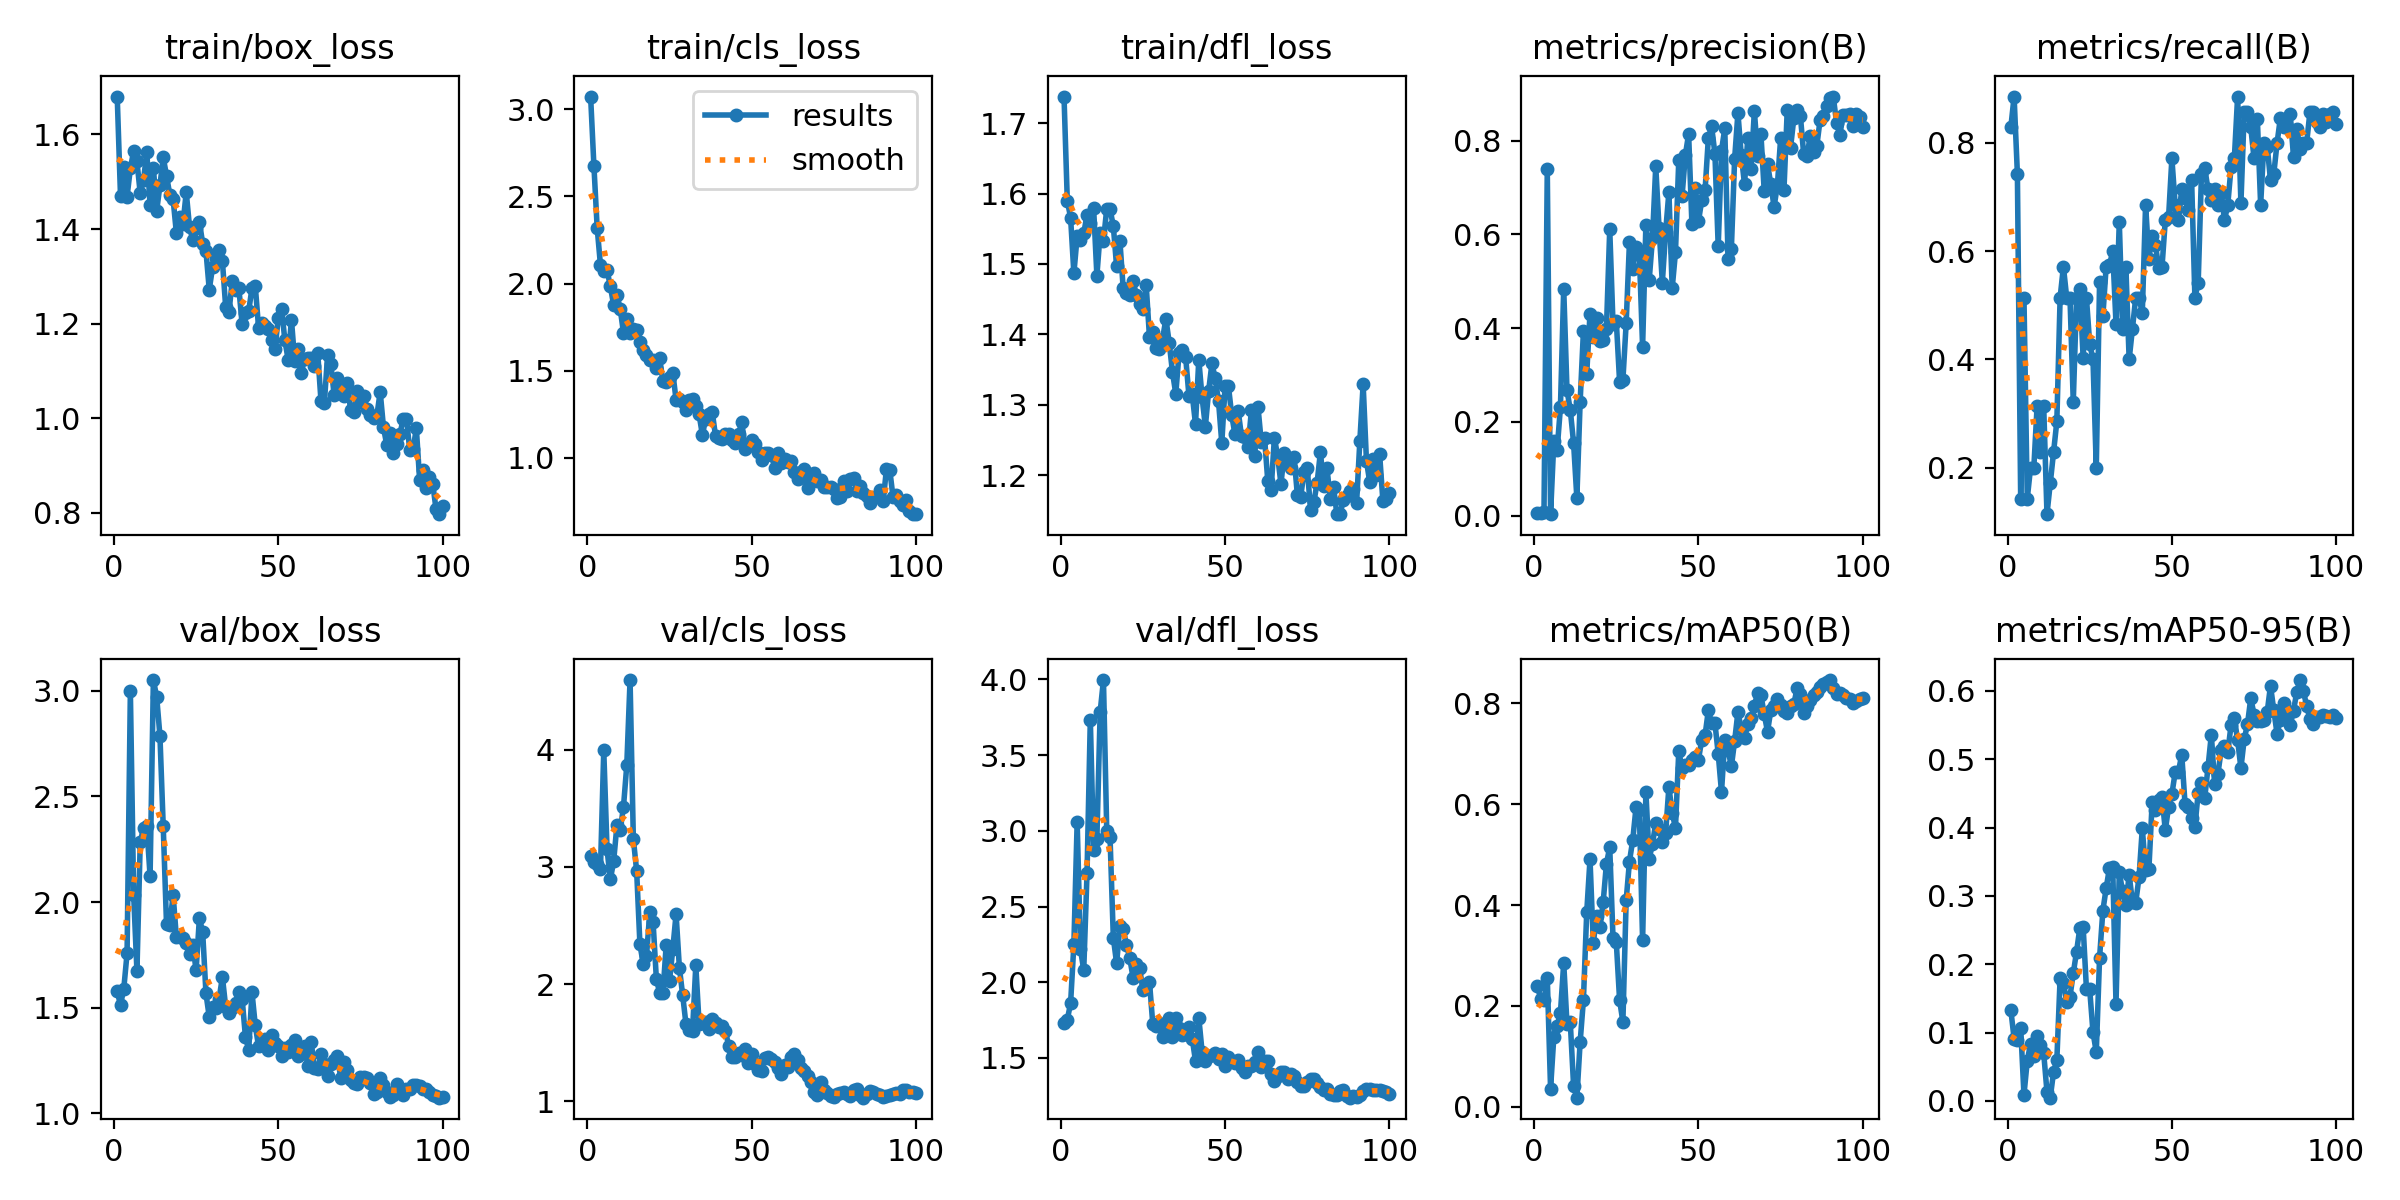

Data behind this chart, as committed beside it:
epoch, time, train/box_loss, train/cls_loss, train/dfl_loss, metrics/precision(B), metrics/recall(B), metrics/mAP50(B), metrics/mAP50-95(B), val/box_loss, val/cls_loss, val/dfl_loss, lr/pg0, lr/pg1, lr/pg2
1, 7.513, 1.68, 3.073, 1.738, 0.00483, 0.8286, 0.239, 0.1331, 1.578, 3.094, 1.732, 0.0002, 0.0002, 0.0002
2, 11.74, 1.47, 2.677, 1.59, 0.00517, 0.8857, 0.2146, 0.09119, 1.513, 3.045, 1.753, 0.0004158, 0.0004158, 0.0004158
3, 16.7, 1.531, 2.318, 1.566, 0.00663, 0.7429, 0.2111, 0.08973, 1.591, 3.027, 1.86, 0.0006273, 0.0006273, 0.0006273
4, 20.54, 1.469, 2.105, 1.487, 0.7391, 0.1429, 0.2559, 0.1072, 1.758, 2.986, 2.25, 0.0008345, 0.0008345, 0.0008345
5, 24.4, 1.528, 2.071, 1.539, 0.00303, 0.5143, 0.03596, 0.00881, 2.997, 3.994, 3.058, 0.001037, 0.001037, 0.001037
6, 29.47, 1.565, 2.076, 1.533, 0.1589, 0.1429, 0.1394, 0.05865, 2.035, 3.149, 2.219, 0.001236, 0.001236, 0.001236
7, 33.27, 1.543, 1.985, 1.543, 0.1407, 0.2, 0.1613, 0.08365, 1.675, 2.893, 2.08, 0.00143, 0.00143, 0.00143
8, 37.22, 1.476, 1.876, 1.57, 0.2306, 0.2, 0.1858, 0.06624, 2.282, 3.046, 2.719, 0.001619, 0.001619, 0.001619
9, 42.18, 1.504, 1.935, 1.558, 0.4843, 0.3143, 0.2853, 0.09479, 2.351, 3.353, 3.736, 0.001805, 0.001805, 0.001805
10, 46.14, 1.562, 1.855, 1.58, 0.2672, 0.2286, 0.1641, 0.08142, 2.359, 3.312, 2.876, 0.001822, 0.001822, 0.001822
11, 50.13, 1.451, 1.716, 1.484, 0.2254, 0.3143, 0.1673, 0.07011, 2.123, 3.513, 2.948, 0.001802, 0.001802, 0.001802
12, 55.02, 1.529, 1.794, 1.544, 0.1553, 0.1143, 0.04227, 0.01339, 3.05, 3.866, 3.787, 0.001782, 0.001782, 0.001782
13, 59.04, 1.438, 1.717, 1.533, 0.03748, 0.1714, 0.01825, 0.00471, 2.971, 4.593, 3.996, 0.001762, 0.001762, 0.001762
14, 62.72, 1.493, 1.738, 1.579, 0.2431, 0.2286, 0.1286, 0.04234, 2.786, 3.237, 2.999, 0.001743, 0.001743, 0.001743
15, 67.82, 1.551, 1.733, 1.578, 0.3939, 0.2857, 0.2126, 0.05958, 2.358, 2.968, 2.958, 0.001723, 0.001723, 0.001723
16, 71.85, 1.513, 1.664, 1.554, 0.3025, 0.5143, 0.3857, 0.1796, 1.895, 2.34, 2.295, 0.001703, 0.001703, 0.001703
17, 75.68, 1.472, 1.615, 1.496, 0.431, 0.5714, 0.491, 0.1728, 1.891, 2.174, 2.124, 0.001683, 0.001683, 0.001683
18, 80.64, 1.464, 1.589, 1.533, 0.3815, 0.5143, 0.324, 0.1451, 2.035, 2.24, 2.369, 0.001663, 0.001663, 0.001663
19, 85.01, 1.391, 1.56, 1.465, 0.422, 0.5143, 0.3785, 0.1527, 1.833, 2.613, 2.352, 0.001644, 0.001644, 0.001644
20, 88.75, 1.426, 1.561, 1.459, 0.3717, 0.3214, 0.3559, 0.1866, 1.835, 2.53, 2.248, 0.001624, 0.001624, 0.001624
21, 93.05, 1.41, 1.513, 1.456, 0.3748, 0.5143, 0.4054, 0.2185, 1.831, 2.046, 2.159, 0.001604, 0.001604, 0.001604
22, 97.23, 1.478, 1.572, 1.476, 0.3987, 0.5306, 0.4823, 0.2529, 1.808, 1.925, 2.031, 0.001584, 0.001584, 0.001584
23, 101.4, 1.404, 1.438, 1.456, 0.6108, 0.4036, 0.5146, 0.2551, 1.752, 1.926, 2.121, 0.001564, 0.001564, 0.001564
24, 105.6, 1.376, 1.432, 1.444, 0.4084, 0.5143, 0.3344, 0.1643, 1.797, 2.336, 2.093, 0.001545, 0.001545, 0.001545
25, 110.2, 1.402, 1.464, 1.436, 0.4146, 0.4286, 0.3259, 0.163, 1.677, 2.027, 1.95, 0.001525, 0.001525, 0.001525
26, 114.2, 1.415, 1.488, 1.47, 0.2855, 0.4, 0.2118, 0.1004, 1.925, 2.3, 1.978, 0.001505, 0.001505, 0.001505
27, 118.1, 1.369, 1.332, 1.396, 0.2888, 0.2, 0.1686, 0.07135, 1.857, 2.598, 2.003, 0.001485, 0.001485, 0.001485
28, 122.9, 1.353, 1.339, 1.404, 0.41, 0.5429, 0.4095, 0.2094, 1.567, 2.142, 1.724, 0.001465, 0.001465, 0.001465
29, 126.6, 1.272, 1.321, 1.38, 0.5831, 0.4798, 0.4864, 0.2782, 1.456, 1.907, 1.71, 0.001446, 0.001446, 0.001446
30, 130.9, 1.319, 1.273, 1.379, 0.5265, 0.5714, 0.529, 0.3109, 1.503, 1.662, 1.729, 0.001426, 0.001426, 0.001426
31, 135.9, 1.339, 1.331, 1.394, 0.5725, 0.5739, 0.5939, 0.3406, 1.497, 1.611, 1.641, 0.001406, 0.001406, 0.001406
32, 139.9, 1.355, 1.337, 1.422, 0.5585, 0.6, 0.5878, 0.3417, 1.543, 1.6, 1.686, 0.001386, 0.001386, 0.001386
33, 143.8, 1.332, 1.295, 1.388, 0.3601, 0.4664, 0.33, 0.1422, 1.645, 2.159, 1.766, 0.001366, 0.001366, 0.001366
34, 148.8, 1.234, 1.248, 1.346, 0.6205, 0.6542, 0.6247, 0.3349, 1.504, 1.663, 1.641, 0.001347, 0.001347, 0.001347
35, 152.9, 1.225, 1.131, 1.316, 0.5021, 0.4571, 0.4924, 0.3064, 1.477, 1.673, 1.761, 0.001327, 0.001327, 0.001327
36, 156.3, 1.291, 1.221, 1.373, 0.5913, 0.5714, 0.5207, 0.2862, 1.499, 1.678, 1.696, 0.001307, 0.001307, 0.001307
37, 161.7, 1.27, 1.252, 1.378, 0.7449, 0.4, 0.5635, 0.3308, 1.522, 1.615, 1.654, 0.001287, 0.001287, 0.001287
38, 165.5, 1.276, 1.263, 1.368, 0.614, 0.4571, 0.5516, 0.2913, 1.574, 1.707, 1.658, 0.001267, 0.001267, 0.001267
39, 169.7, 1.199, 1.125, 1.313, 0.4969, 0.5143, 0.5259, 0.29, 1.543, 1.667, 1.702, 0.001248, 0.001248, 0.001248
40, 174.7, 1.222, 1.115, 1.315, 0.6046, 0.5143, 0.5428, 0.3271, 1.363, 1.638, 1.627, 0.001228, 0.001228, 0.001228
41, 178.6, 1.227, 1.108, 1.272, 0.6899, 0.4857, 0.6342, 0.3987, 1.3, 1.645, 1.48, 0.001208, 0.001208, 0.001208
42, 182.6, 1.275, 1.137, 1.364, 0.485, 0.6857, 0.5826, 0.3373, 1.573, 1.604, 1.766, 0.001188, 0.001188, 0.001188
43, 187.4, 1.28, 1.135, 1.311, 0.5615, 0.5856, 0.5532, 0.3387, 1.417, 1.472, 1.541, 0.001168, 0.001168, 0.001168
44, 191.8, 1.192, 1.1, 1.269, 0.7579, 0.6286, 0.7052, 0.437, 1.317, 1.383, 1.481, 0.001149, 0.001149, 0.001149
45, 195.6, 1.201, 1.084, 1.32, 0.6813, 0.6111, 0.6713, 0.4262, 1.343, 1.383, 1.51, 0.001129, 0.001129, 0.001129
46, 200.1, 1.196, 1.135, 1.359, 0.7687, 0.5697, 0.6769, 0.4397, 1.351, 1.411, 1.522, 0.001109, 0.001109, 0.001109
47, 204.5, 1.189, 1.203, 1.337, 0.8139, 0.5714, 0.6768, 0.4446, 1.302, 1.4, 1.535, 0.001089, 0.001089, 0.001089
48, 208.5, 1.166, 1.053, 1.305, 0.622, 0.6571, 0.6873, 0.3959, 1.373, 1.45, 1.495, 0.001069, 0.001069, 0.001069
49, 212.2, 1.147, 1.067, 1.246, 0.699, 0.6637, 0.693, 0.4306, 1.332, 1.324, 1.527, 0.00105, 0.00105, 0.00105
50, 217.2, 1.212, 1.104, 1.326, 0.6281, 0.7714, 0.6885, 0.4489, 1.321, 1.401, 1.447, 0.00103, 0.00103, 0.00103
51, 221.2, 1.231, 1.076, 1.327, 0.673, 0.6857, 0.7282, 0.4807, 1.272, 1.317, 1.504, 0.00101, 0.00101, 0.00101
52, 225, 1.165, 1.033, 1.286, 0.6936, 0.6571, 0.7367, 0.482, 1.308, 1.271, 1.482, 0.0009902, 0.0009902, 0.0009902
53, 230.3, 1.124, 0.9887, 1.258, 0.8049, 0.7143, 0.7862, 0.5067, 1.292, 1.259, 1.468, 0.0009704, 0.0009704, 0.0009704
54, 234.1, 1.208, 1.029, 1.291, 0.83, 0.6976, 0.7601, 0.4346, 1.322, 1.371, 1.486, 0.0009506, 0.0009506, 0.0009506
55, 237.9, 1.12, 1.028, 1.255, 0.7715, 0.6754, 0.7611, 0.4299, 1.348, 1.383, 1.431, 0.0009308, 0.0009308, 0.0009308
56, 242.9, 1.146, 1.016, 1.254, 0.5741, 0.7318, 0.7001, 0.4142, 1.273, 1.365, 1.409, 0.000911, 0.000911, 0.000911
57, 246.7, 1.095, 0.9434, 1.239, 0.7781, 0.5143, 0.6243, 0.4012, 1.309, 1.34, 1.449, 0.0008912, 0.0008912, 0.0008912
58, 250.5, 1.126, 1.029, 1.292, 0.8257, 0.5416, 0.7266, 0.4504, 1.319, 1.287, 1.446, 0.0008714, 0.0008714, 0.0008714
59, 255.4, 1.126, 0.9697, 1.227, 0.5483, 0.7429, 0.7078, 0.4645, 1.223, 1.234, 1.47, 0.0008516, 0.0008516, 0.0008516
60, 259.2, 1.126, 0.991, 1.297, 0.5685, 0.7529, 0.6749, 0.4435, 1.339, 1.31, 1.541, 0.0008318, 0.0008318, 0.0008318
... 40 more rows
